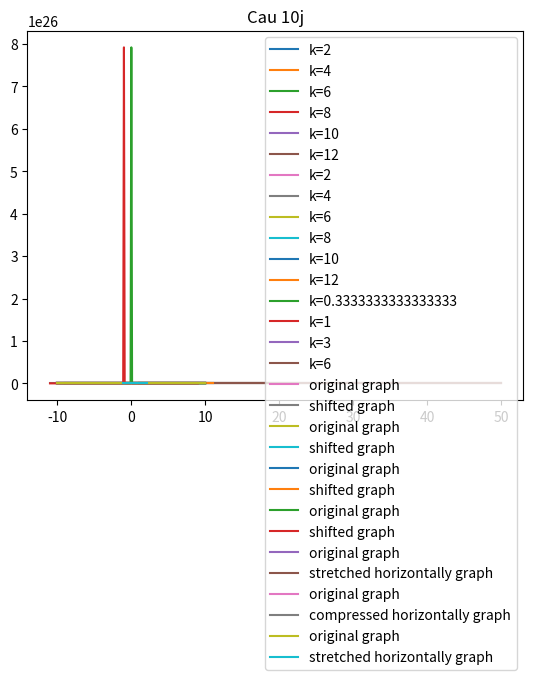

Write Python code to recreate this figure.
import numpy as np
import matplotlib.pyplot as plt

def f10_a(x, k):
    return (x ** 2) + k

def cau10a():
    k = np.arange(2,14,2) 
    x = np.arange(-10, 10.1, 0.1)
    
    for ki in k:
        y = []
        for xi in x:
            y.append(f10_a(xi, ki))

        plt.plot(x, y, label="k="+str(ki))
    
    plt.title("Cau 10a")
    plt.legend()
    plt.show()

cau10a()

def f10_b(x, k):
    return (x + k)**2

def cau10b():
    k = np.arange(2,14,2) 
    x = np.arange(-10, 10.1, 0.1)
    
    for ki in k:
        y = []
        for xi in x:
            y.append(f10_b(xi, ki))

        plt.plot(x, y, label="k="+str(ki))
    
    plt.title("Cau 10b")
    plt.legend()
    plt.show()

cau10b()

def f10_c(x, k):
    return k * x** 1/2

def cau10c():
    k = [1/3, 1, 3, 6]
    x = np.arange(1, 50.1, 0.1)
    
    for ki in k:
        y = []
        for xi in x:
            y.append(f10_c(xi, ki))

        plt.plot(x, y, label="k="+str(ki))
    
    plt.title("Cau 10c")
    plt.legend()
    plt.show()

cau10c()

def cau10d():
    x = np.arange(-10, 10.1, 0.1)
    f10_d = lambda x: x ** 3
    y = np.array( list( map( f10_d, x)))
    
    plt.plot(x,y,label="original graph")
    plt.plot(x-1, y-1, label="shifted graph")

    plt.title("Cau 10d")
    plt.legend()
    plt.show()

cau10d()

def cau10e():
    x = np.arange(-10, 10.1, 0.1)
    f10_e = lambda x: x ** 2/3
    y = np.array( list( map( f10_e, x)))
    
    plt.plot(x,y,label="original graph")
    plt.plot(x+1, y-1, label="shifted graph")

    plt.title("Cau 10e")
    plt.legend()
    plt.show()

cau10e()

def cau10f():
    x = np.arange(-10, 10.1, 0.1)
    f10_f = lambda x: 1/2 + (x + 1) + 5
    y = np.array( list( map( f10_f, x)))
    
    plt.plot(x,y,label="original graph")
    plt.plot(x+1, y-5, label="shifted graph")

    plt.title("Cau 10f")
    plt.legend()
    plt.show()

cau10f()

def cau10g():
    x = np.arange(-10, 10.1, 0.1)
    f10_g = lambda x: 1 / (x ** 2)
    y = np.array( list( map( f10_g, x)))
    
    plt.plot(x,y,label="original graph")
    plt.plot(x-1,y-1,label="shifted graph")

    plt.title("Cau 10g")
    plt.legend()
    plt.show()

cau10g()

def cau10h():
    x = np.arange(-10, 10.1, 0.1)
    f10_h = lambda x: 1 - (x ** 3)
    y = list( map( f10_h, x))
    yStretched = list( map( f10_h, x/2))

    plt.plot(x,y,label="original graph")
    plt.plot(x,yStretched,label="stretched horizontally graph")

    plt.title("Cau 10h")
    plt.legend()
    plt.show()

cau10h()

def cau10i():
    x = np.arange(-10, 10.1, 0.1)
    f10_i = lambda x: (x + 1) ** 1/2
    y = list( map( f10_i, x))
    yCompressed = list( map( f10_i, x * 4))

    plt.plot(x,y,label="original graph")
    plt.plot(x,yCompressed,label="compressed horizontally graph")

    plt.title("Cau 10i")
    plt.legend()
    plt.show()

cau10i()

def cau10j():
    x = np.arange(-10, 10.1, 0.1)
    f10_j = lambda x: (x + 1) ** 1/2
    y = list( map( f10_j, x))
    xStretched = list( map( f10_j, x / 3))

    plt.plot(x,y,label="original graph")
    plt.plot(xStretched,y,label="stretched horizontally graph")

    plt.title("Cau 10j")
    plt.legend()
    plt.show()

cau10j()